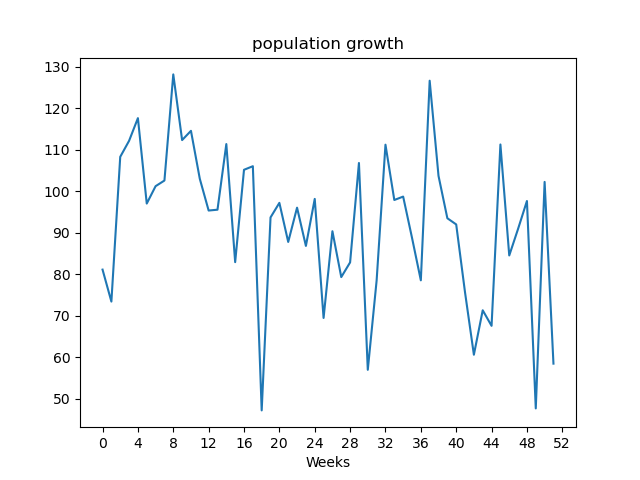

Source data for this figure (header and first rows):
, value
Week1, 81.12
Week2, 73.42
Week3, 108.3
Week4, 112.2
Week5, 117.6
Week6, 97.04
Week7, 101.2
Week8, 102.6
Week9, 128.2
Week10, 112.3
Week11, 114.6
Week12, 103
Week13, 95.36
Week14, 95.56
Week15, 111.4
Week16, 82.92
Week17, 105.2
Week18, 106
Week19, 47.19
Week20, 93.7
Week21, 97.21
Week22, 87.79
Week23, 96.05
Week24, 86.83
Week25, 98.16
Week26, 69.47
Week27, 90.37
Week28, 79.32
Week29, 82.86
Week30, 106.8
Week31, 56.97
Week32, 78.5
Week33, 111.2
Week34, 97.9
Week35, 98.72
Week36, 88.81
Week37, 78.54
Week38, 126.7
Week39, 103.7
Week40, 93.5
Week41, 92.01
Week42, 75.61
Week43, 60.61
Week44, 71.32
Week45, 67.57
Week46, 111.3
Week47, 84.53
Week48, 90.95
Week49, 97.66
Week50, 47.67
Week51, 102.3
Week52, 58.46
